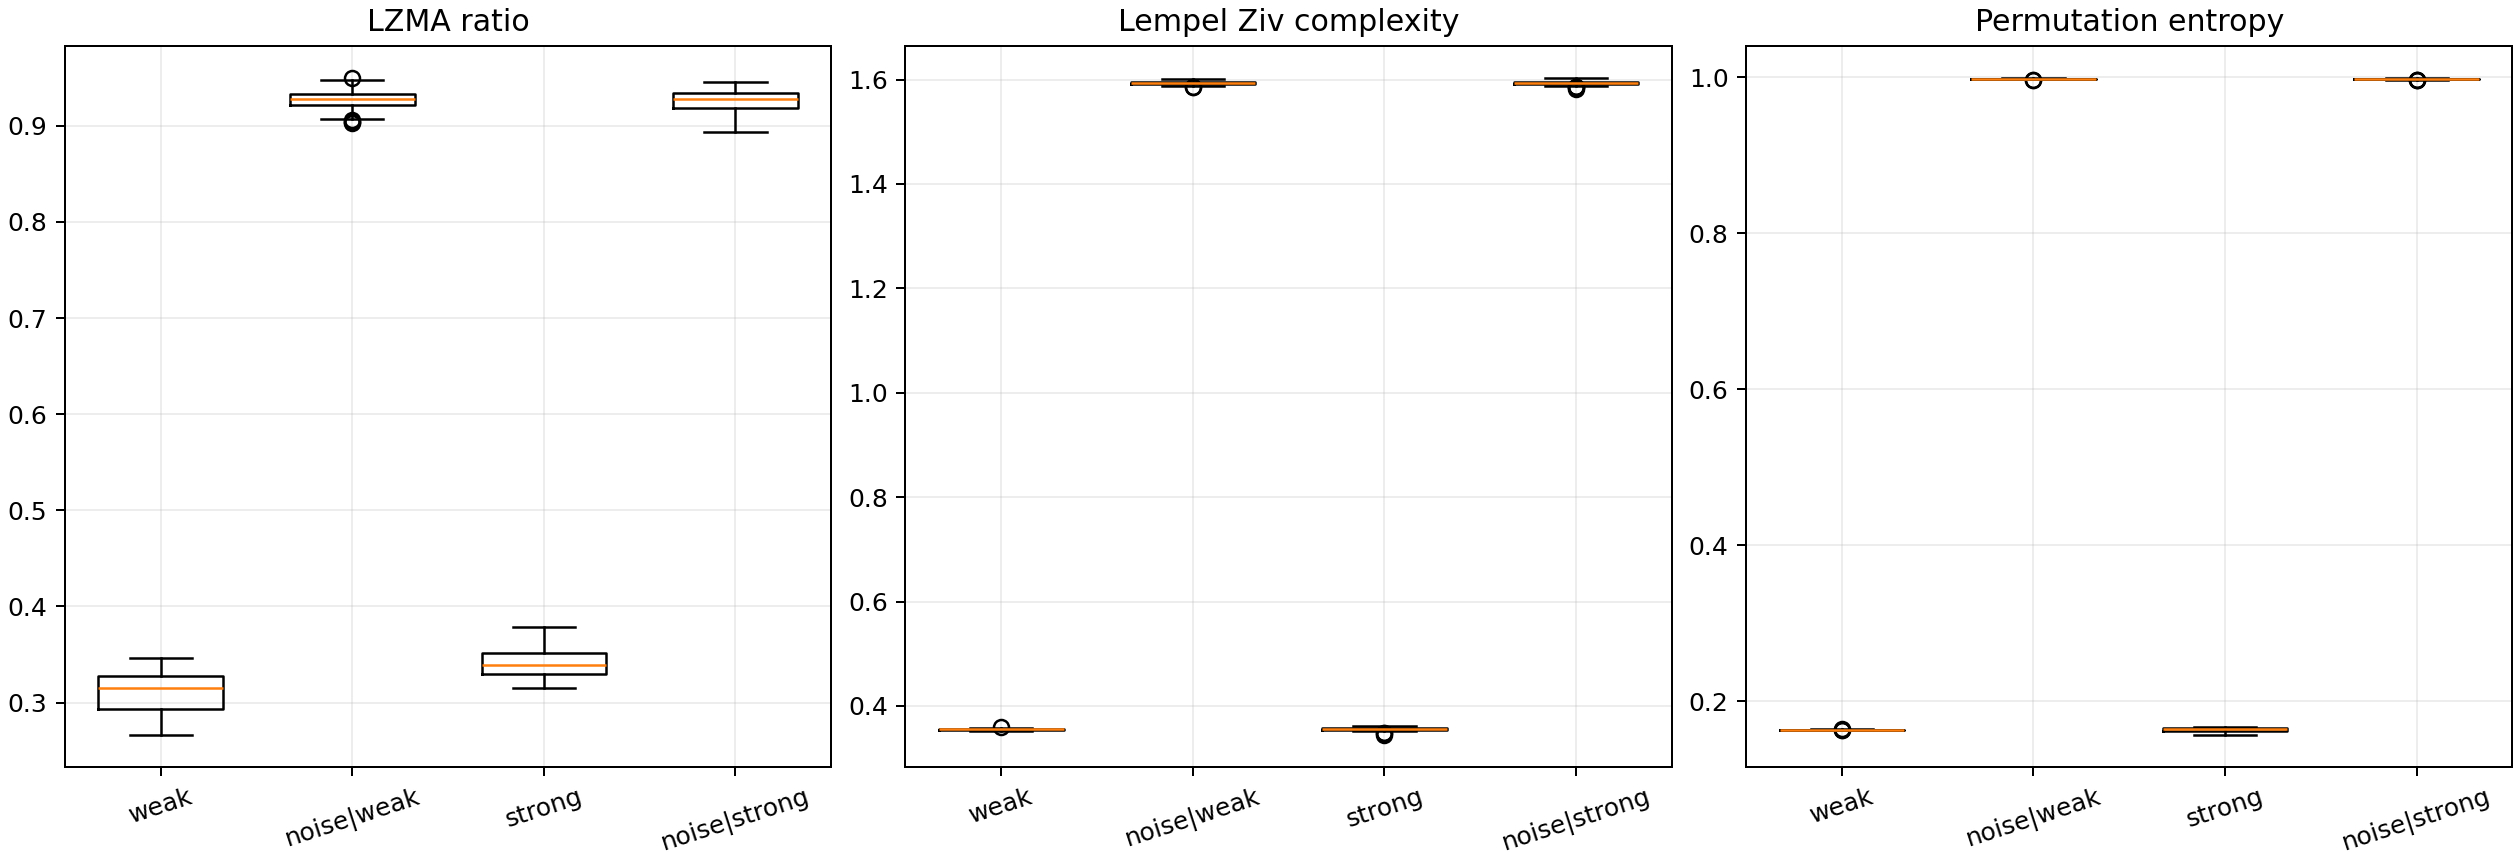

The data file committed next to this chart (first rows):
source_region, source_index, trial, LZMA_ratio, Lempel_Ziv_complexity, Permutation_entropy, LZMA_ratio_minus_chaos, Lempel_Ziv_complexity_minus_chaos, Permutation_entropy_minus_chaos
strong_chaos, 0, 1, 0.9213, 1.592, 0.998, 0.55, 1.234, 0.8321
strong_chaos, 0, 2, 0.9287, 1.588, 0.9979, 0.5573, 1.23, 0.832
strong_chaos, 0, 3, 0.9353, 1.592, 0.998, 0.564, 1.234, 0.8321
strong_chaos, 0, 4, 0.914, 1.598, 0.9981, 0.5427, 1.24, 0.8322
strong_chaos, 0, 5, 0.9407, 1.596, 0.9984, 0.5693, 1.238, 0.8325
strong_chaos, 0, 6, 0.9313, 1.594, 0.9979, 0.56, 1.236, 0.8319
strong_chaos, 0, 7, 0.9, 1.594, 0.9983, 0.5287, 1.236, 0.8324
strong_chaos, 0, 8, 0.9267, 1.594, 0.9975, 0.5553, 1.236, 0.8315
strong_chaos, 0, 9, 0.92, 1.59, 0.9979, 0.5487, 1.232, 0.8319
strong_chaos, 0, 10, 0.894, 1.594, 0.9976, 0.5227, 1.236, 0.8317
strong_chaos, 1, 1, 0.928, 1.594, 0.9978, 0.576, 1.24, 0.8349
strong_chaos, 1, 2, 0.9367, 1.594, 0.9974, 0.5847, 1.24, 0.8345
strong_chaos, 1, 3, 0.9153, 1.594, 0.997, 0.5633, 1.24, 0.8341
strong_chaos, 1, 4, 0.9327, 1.6, 0.9984, 0.5807, 1.247, 0.8354
strong_chaos, 1, 5, 0.9, 1.59, 0.998, 0.548, 1.236, 0.8351
strong_chaos, 1, 6, 0.934, 1.592, 0.9979, 0.582, 1.238, 0.8349
strong_chaos, 1, 7, 0.9173, 1.594, 0.9975, 0.5653, 1.24, 0.8346
strong_chaos, 1, 8, 0.92, 1.596, 0.9982, 0.568, 1.243, 0.8352
strong_chaos, 1, 9, 0.9153, 1.6, 0.9975, 0.5633, 1.247, 0.8346
strong_chaos, 1, 10, 0.9407, 1.59, 0.9979, 0.5887, 1.236, 0.835
strong_chaos, 2, 1, 0.9327, 1.598, 0.9979, 0.578, 1.24, 0.8326
strong_chaos, 2, 2, 0.9213, 1.596, 0.9981, 0.5667, 1.238, 0.8328
strong_chaos, 2, 3, 0.9227, 1.592, 0.9981, 0.568, 1.234, 0.8327
strong_chaos, 2, 4, 0.9273, 1.588, 0.9973, 0.5727, 1.23, 0.832
strong_chaos, 2, 5, 0.934, 1.594, 0.9982, 0.5793, 1.236, 0.8328
strong_chaos, 2, 6, 0.9127, 1.594, 0.9976, 0.558, 1.236, 0.8322
strong_chaos, 2, 7, 0.9107, 1.592, 0.9982, 0.556, 1.234, 0.8329
strong_chaos, 2, 8, 0.936, 1.592, 0.9982, 0.5813, 1.234, 0.8328
strong_chaos, 2, 9, 0.93, 1.594, 0.9982, 0.5753, 1.236, 0.8328
strong_chaos, 2, 10, 0.9353, 1.59, 0.9979, 0.5807, 1.232, 0.8325
strong_chaos, 3, 1, 0.918, 1.588, 0.9977, 0.5927, 1.23, 0.8328
strong_chaos, 3, 2, 0.9333, 1.594, 0.9979, 0.608, 1.236, 0.833
strong_chaos, 3, 3, 0.936, 1.59, 0.998, 0.6107, 1.232, 0.8331
strong_chaos, 3, 4, 0.934, 1.596, 0.9975, 0.6087, 1.238, 0.8326
strong_chaos, 3, 5, 0.9107, 1.594, 0.9981, 0.5853, 1.236, 0.8332
strong_chaos, 3, 6, 0.924, 1.598, 0.9977, 0.5987, 1.24, 0.8328
strong_chaos, 3, 7, 0.9153, 1.594, 0.9975, 0.59, 1.236, 0.8326
strong_chaos, 3, 8, 0.9133, 1.598, 0.9982, 0.588, 1.24, 0.8334
strong_chaos, 3, 9, 0.9247, 1.586, 0.9978, 0.5993, 1.228, 0.833
strong_chaos, 3, 10, 0.9387, 1.594, 0.9978, 0.6133, 1.236, 0.8329
strong_chaos, 4, 1, 0.92, 1.59, 0.9979, 0.59, 1.243, 0.8405
strong_chaos, 4, 2, 0.9273, 1.596, 0.9981, 0.5973, 1.249, 0.8407
strong_chaos, 4, 3, 0.924, 1.592, 0.9973, 0.594, 1.245, 0.8399
strong_chaos, 4, 4, 0.9287, 1.59, 0.9984, 0.5987, 1.243, 0.841
strong_chaos, 4, 5, 0.9307, 1.594, 0.9977, 0.6007, 1.247, 0.8403
strong_chaos, 4, 6, 0.9347, 1.594, 0.9979, 0.6047, 1.247, 0.8405
strong_chaos, 4, 7, 0.9247, 1.594, 0.998, 0.5947, 1.247, 0.8405
strong_chaos, 4, 8, 0.922, 1.594, 0.9978, 0.592, 1.247, 0.8404
strong_chaos, 4, 9, 0.9287, 1.592, 0.9979, 0.5987, 1.245, 0.8405
strong_chaos, 4, 10, 0.9193, 1.588, 0.9979, 0.5893, 1.24, 0.8404
weak_chaos, 5, 1, 0.9327, 1.594, 0.9976, 0.6, 1.236, 0.8336
weak_chaos, 5, 2, 0.918, 1.592, 0.9985, 0.5853, 1.234, 0.8345
weak_chaos, 5, 3, 0.9193, 1.594, 0.9977, 0.5867, 1.236, 0.8337
weak_chaos, 5, 4, 0.924, 1.598, 0.9976, 0.5913, 1.24, 0.8336
weak_chaos, 5, 5, 0.9273, 1.596, 0.9977, 0.5947, 1.238, 0.8337
weak_chaos, 5, 6, 0.9193, 1.596, 0.9982, 0.5867, 1.238, 0.8341
weak_chaos, 5, 7, 0.9367, 1.592, 0.9983, 0.604, 1.234, 0.8343
weak_chaos, 5, 8, 0.9273, 1.594, 0.9977, 0.5947, 1.236, 0.8336
weak_chaos, 5, 9, 0.934, 1.596, 0.9981, 0.6013, 1.238, 0.8341
weak_chaos, 5, 10, 0.94, 1.596, 0.9985, 0.6073, 1.238, 0.8344
... 280 more rows
